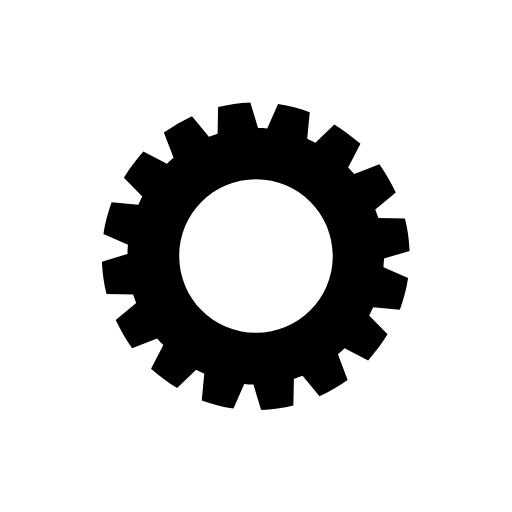
t = 0.00 s
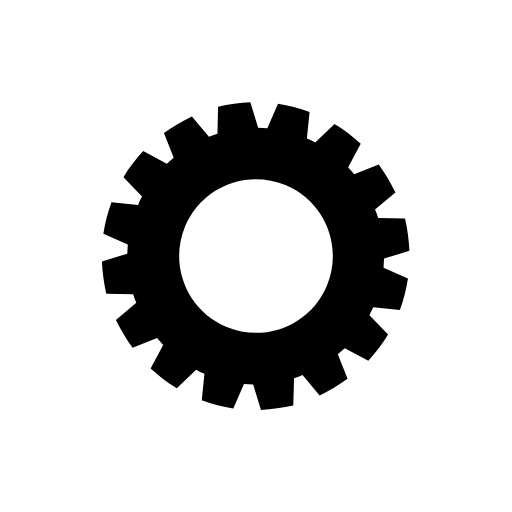
t = 0.25 s
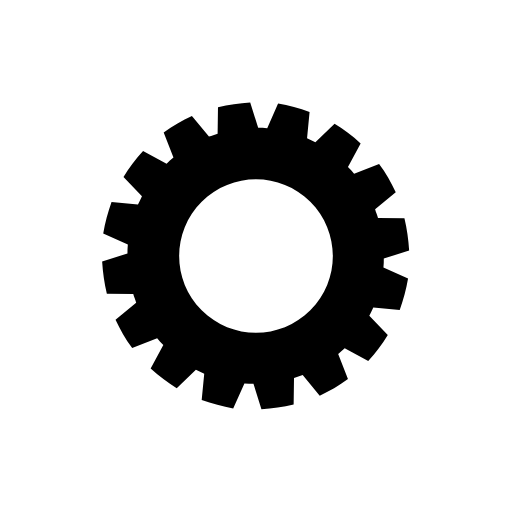
t = 0.50 s
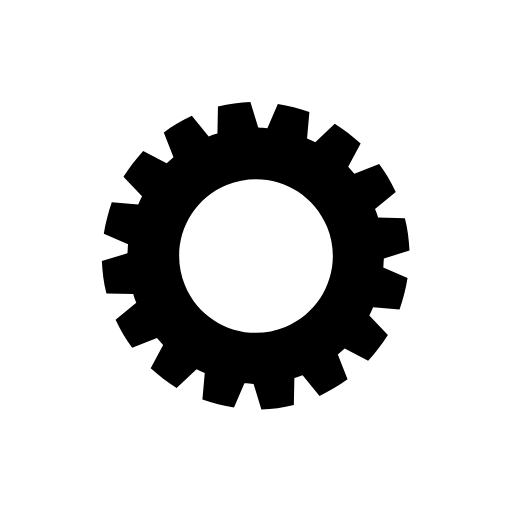
t = 0.75 s

The animated SVG that drew these frames (rendered in a browser with its animation timeline set to each time). Animation: 1 SMIL element (animateTransform=1); one cycle of 1.00 s, repeats indefinitely.

<svg width="50" height="50" xmlns="http://www.w3.org/2000/svg" viewBox="0 0 100 100" preserveAspectRatio="xMidYMid" class="uil-gear"><path fill="none" class="bk" d="M0 0h100v100H0z"/><path d="M75 50.5l5-1.5c-.1-2.2-.4-4.3-.9-6.3l-5.2-.1c-.2-.6-.4-1.1-.6-1.7l4-3.3c-.9-1.9-2-3.8-3.2-5.5L69.2 34c-.4-.5-.8-.9-1.2-1.3l2.4-4.6c-1.6-1.4-3.3-2.7-5.1-3.8l-3.7 3.6c-.5-.3-1.1-.5-1.6-.8l.5-5.2c-2-.7-4-1.3-6.2-1.6l-2.1 4.8c-.6-.1-1.2-.1-1.8-.1l-1.5-5c-2.2.1-4.3.4-6.3.9l-.1 5.2c-.6.2-1.1.4-1.7.6l-3.3-4c-1.9.9-3.8 2-5.5 3.2l1.9 4.9c-.5.4-.9.8-1.3 1.2L28 29.6c-1.4 1.6-2.7 3.3-3.8 5.1l3.6 3.7c-.3.5-.5 1.1-.8 1.6l-5.2-.5c-.7 2-1.3 4-1.6 6.2l4.8 2.1c-.1.6-.1 1.2-.1 1.8l-5 1.5c.1 2.2.4 4.3.9 6.3l5.2.1c.2.6.4 1.1.6 1.7l-4 3.3c.9 1.9 2 3.8 3.2 5.5l4.9-1.9c.4.5.8.9 1.2 1.3L29.5 72c1.6 1.4 3.3 2.7 5.1 3.8l3.7-3.6c.5.3 1.1.5 1.6.8l-.5 5.2c2 .7 4 1.3 6.2 1.6l2.1-4.8c.6.1 1.2.1 1.8.1l1.5 5c2.2-.1 4.3-.4 6.3-.9l.1-5.2c.6-.2 1.1-.4 1.7-.6l3.3 4c1.9-.9 3.8-2 5.5-3.2l-1.9-5c.5-.4.9-.8 1.3-1.2l4.6 2.4c1.4-1.6 2.7-3.3 3.8-5.1l-3.6-3.7c.3-.5.5-1.1.8-1.6l5.2.5c.7-2 1.3-4 1.6-6.2l-4.8-2.1c0-.5.1-1.1.1-1.7zM50 65c-8.3 0-15-6.7-15-15s6.7-15 15-15 15 6.7 15 15-6.7 15-15 15z"><animateTransform attributeName="transform" type="rotate" from="0 50 50" to="90 50 50" dur="1s" repeatCount="indefinite"/></path></svg>
